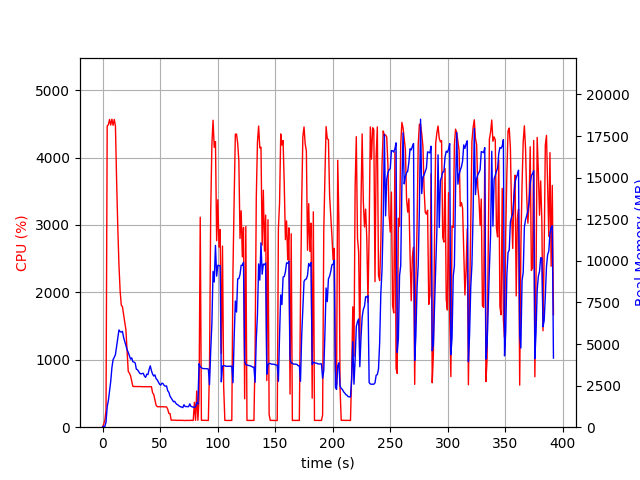

Values plotted in this chart, from the file beside it:
elapsed_time, nproc, cpu, mem_real, mem_virtual
3.5762786865234375e-05, 1, 0.0, 10.84, 3192
1.007, 1, 45.7, 48.47, 619.7
2.015, 1, 100.1, 48.47, 619.7
3.024, 1, 252.9, 308.8, 4234
4.044, 1, 4469, 1236, 5260
5.066, 1, 4487, 1601, 5649
6.091, 1, 4566, 2177, 6432
7.115, 1, 4483, 2754, 6998
8.139, 1, 4570, 3571, 7897
9.164, 1, 4479, 4062, 8465
10.19, 1, 4566, 4199, 8713
11.21, 1, 4468, 4364, 8972
12.24, 1, 3656, 4863, 9774
13.25, 1, 2967, 5374, 10266
14.26, 1, 2410, 5843, 11018
15.27, 1, 2027, 5746, 11056
16.28, 1, 1812, 5712, 11214
17.29, 1, 1788, 5760, 11722
18.3, 1, 1668, 5398, 11722
19.31, 1, 1556, 5149, 11722
20.32, 1, 1444, 4892, 11722
21.33, 1, 1128, 4658, 11778
22.34, 1, 829.5, 4495, 11778
23.35, 1, 802.1, 4284, 11778
24.36, 1, 763.2, 4092, 11958
25.36, 1, 681.8, 4167, 12166
26.37, 1, 605.6, 3932, 12278
27.38, 1, 603.2, 3914, 12522
28.39, 1, 603.5, 3858, 12634
29.39, 1, 603.6, 3487, 12634
30.4, 1, 603.4, 3451, 12634
31.41, 1, 601.8, 3346, 12634
32.42, 1, 603.8, 3236, 12634
33.43, 1, 602.1, 3204, 12634
34.43, 1, 600.6, 3227, 12634
35.44, 1, 601.2, 3235, 12634
36.45, 1, 599.9, 3067, 12634
37.46, 1, 602.2, 2997, 12634
38.47, 1, 599.7, 3183, 12634
39.48, 1, 600.9, 3164, 12634
40.49, 1, 600.6, 3471, 12826
41.5, 1, 600.3, 3690, 12922
42.51, 1, 602.5, 3399, 12922
43.52, 1, 510.0, 3187, 12922
44.53, 1, 485.9, 3076, 12922
45.54, 1, 404.1, 3144, 12922
46.55, 1, 326.5, 2916, 12922
47.56, 1, 304.8, 2845, 12922
48.57, 1, 303.1, 2718, 12922
49.58, 1, 305.0, 2585, 12922
50.59, 1, 302.8, 2530, 12922
51.6, 1, 303.9, 2648, 12922
52.61, 1, 302.3, 2617, 12922
53.62, 1, 302.0, 2504, 12922
54.63, 1, 302.0, 2463, 12922
55.64, 1, 301.2, 2482, 12922
56.65, 1, 268.5, 2190, 12922
57.66, 1, 203.9, 2099, 12922
58.67, 1, 203.0, 1865, 12922
59.68, 1, 104.0, 1758, 12922
... 328 more rows
